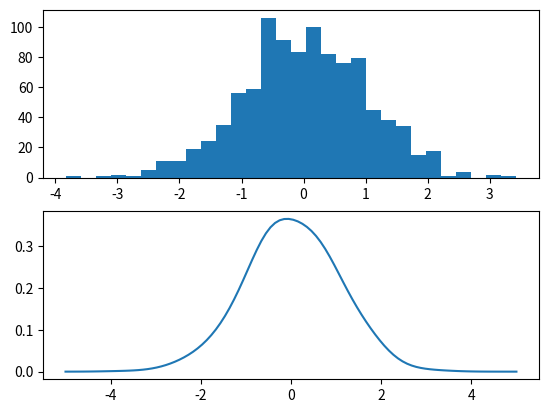
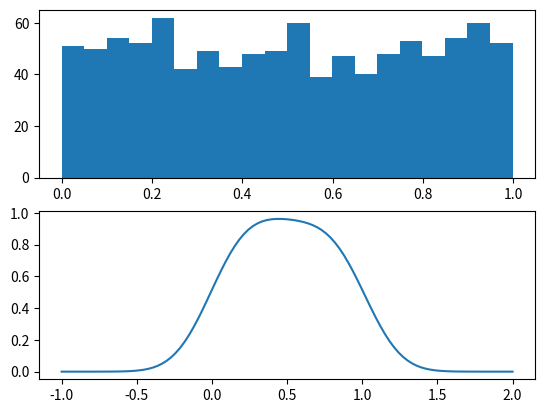

The script that saved these images, in order:
import numpy as np
import matplotlib.pyplot as plt
def ksdensity(data, width=0.3):
    """Returns kernel smoothing function from data points in data"""
    def ksd(x_axis):
        def n_pdf(x, mu=0., sigma=1.): # normal pdf
            u = (x - mu) / abs(sigma)
            y = (1 / (np.sqrt(2 * np.pi) * abs(sigma)))
            y *= np.exp(-u * u / 2)
            return y
        prob = [n_pdf(x_i, data, width) for x_i in x_axis]
        pdf = [np.average(pr) for pr in prob] # each row is one x value
        return np.array(pdf)
    return ksd

    
# Plot normal distribution
fig, ax = plt.subplots(2)
x = np.random.randn(1000)
ax[0].hist(x, bins=30) # number of bins
ks_density = ksdensity(x, width=0.4)
# np.linspace(start, stop, number of steps)
x_values = np.linspace(-5., 5., 100)
ax[1].plot(x_values, ks_density(x_values))
# Plot uniform distribution
fig2, ax2 = plt.subplots(2)
x = np.random.rand(1000)
ax2[0].hist(x, bins=20)
ks_density = ksdensity(x, width=0.2)
x_values = np.linspace(-1., 2., 100)
ax2[1].plot(x_values, ks_density(x_values))
plt.show()